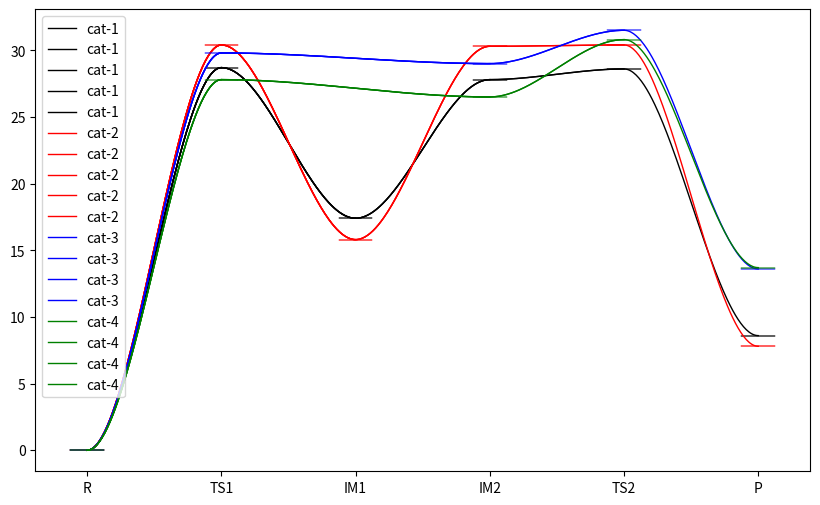

Reproduce this figure in Python.
import numpy as np
import matplotlib.pyplot as plt

line_width = 1.0
label_length = 0.25
label_width = 2.0

def solve(x, y):
    x0, y0 = x[0], y[0]
    x1, y1 = x[1], y[1]
    A = np.array([
        [x0**3, x0**2, x0, 1],
        [x1**3, x1**2, x1 , 1],
        [3*x0**2, 2*x0, 1, 0],
        [3*x1**2, 2*x1, 1, 0]])

    b = np.array([y0, y1, 0, 0])
    coe = np.linalg.solve(A, b)
    xlinkc = np.linspace(x0, x1, 101)
    ylinkc = np.polyval(coe, xlinkc)
    return xlinkc, ylinkc

def draw_mep(xx, yy, colors, **kwargs):
    state = np.array(xx)
    energy = np.array(yy)
    state_link = np.array([])
    energy_link = np.array([])
    for i in range(energy.size-1):
        xlinkc, ylinkc = solve(state[i:i+2], energy[i:i+2])
        state_link = np.append(state_link, xlinkc)
        energy_link = np.append(energy_link, ylinkc)
        plt.plot(state_link, energy_link, linewidth=line_width, color=colors, **kwargs)
        for i, coord in enumerate (state):
            label_x = np.array([coord - label_length / 2, coord + label_length /2])
            label_y = np.array([energy[i], energy[i]])
            plt.plot(label_x, label_y, linewidth=label_length, color=colors)

def main():
    state12 = [1,2,3,4,5,6]
    energy1 = [0.0, 28.7, 17.4, 27.8, 28.6, 8.6]
    energy2 = [0.0, 30.4, 15.8, 30.3, 30.4, 7.8]
    energy3 = [0.0, 29.8, 29.0, 31.5, 13.6]
    energy4 = [0.0, 27.8, 26.5, 30.8, 13.7]
    state_label = ["R", "TS1", "IM1","IM2", "TS2", "P"]
    state_link3131131 = [1,2,4,5,6]
    plt.figure(figsize = (10,6))
    draw_mep(state12,energy1,"black", label="cat-1")
    draw_mep(state12, energy2, "red", label="cat-2")
    draw_mep(state_link3131131, energy3, "blue", label="cat-3")
    draw_mep(state_link3131131, energy4, "green", label="cat-4")
    plt.xticks(state12, state_label)
    plt.legend()
    plt.show()

if __name__ == '__main__':
    main()